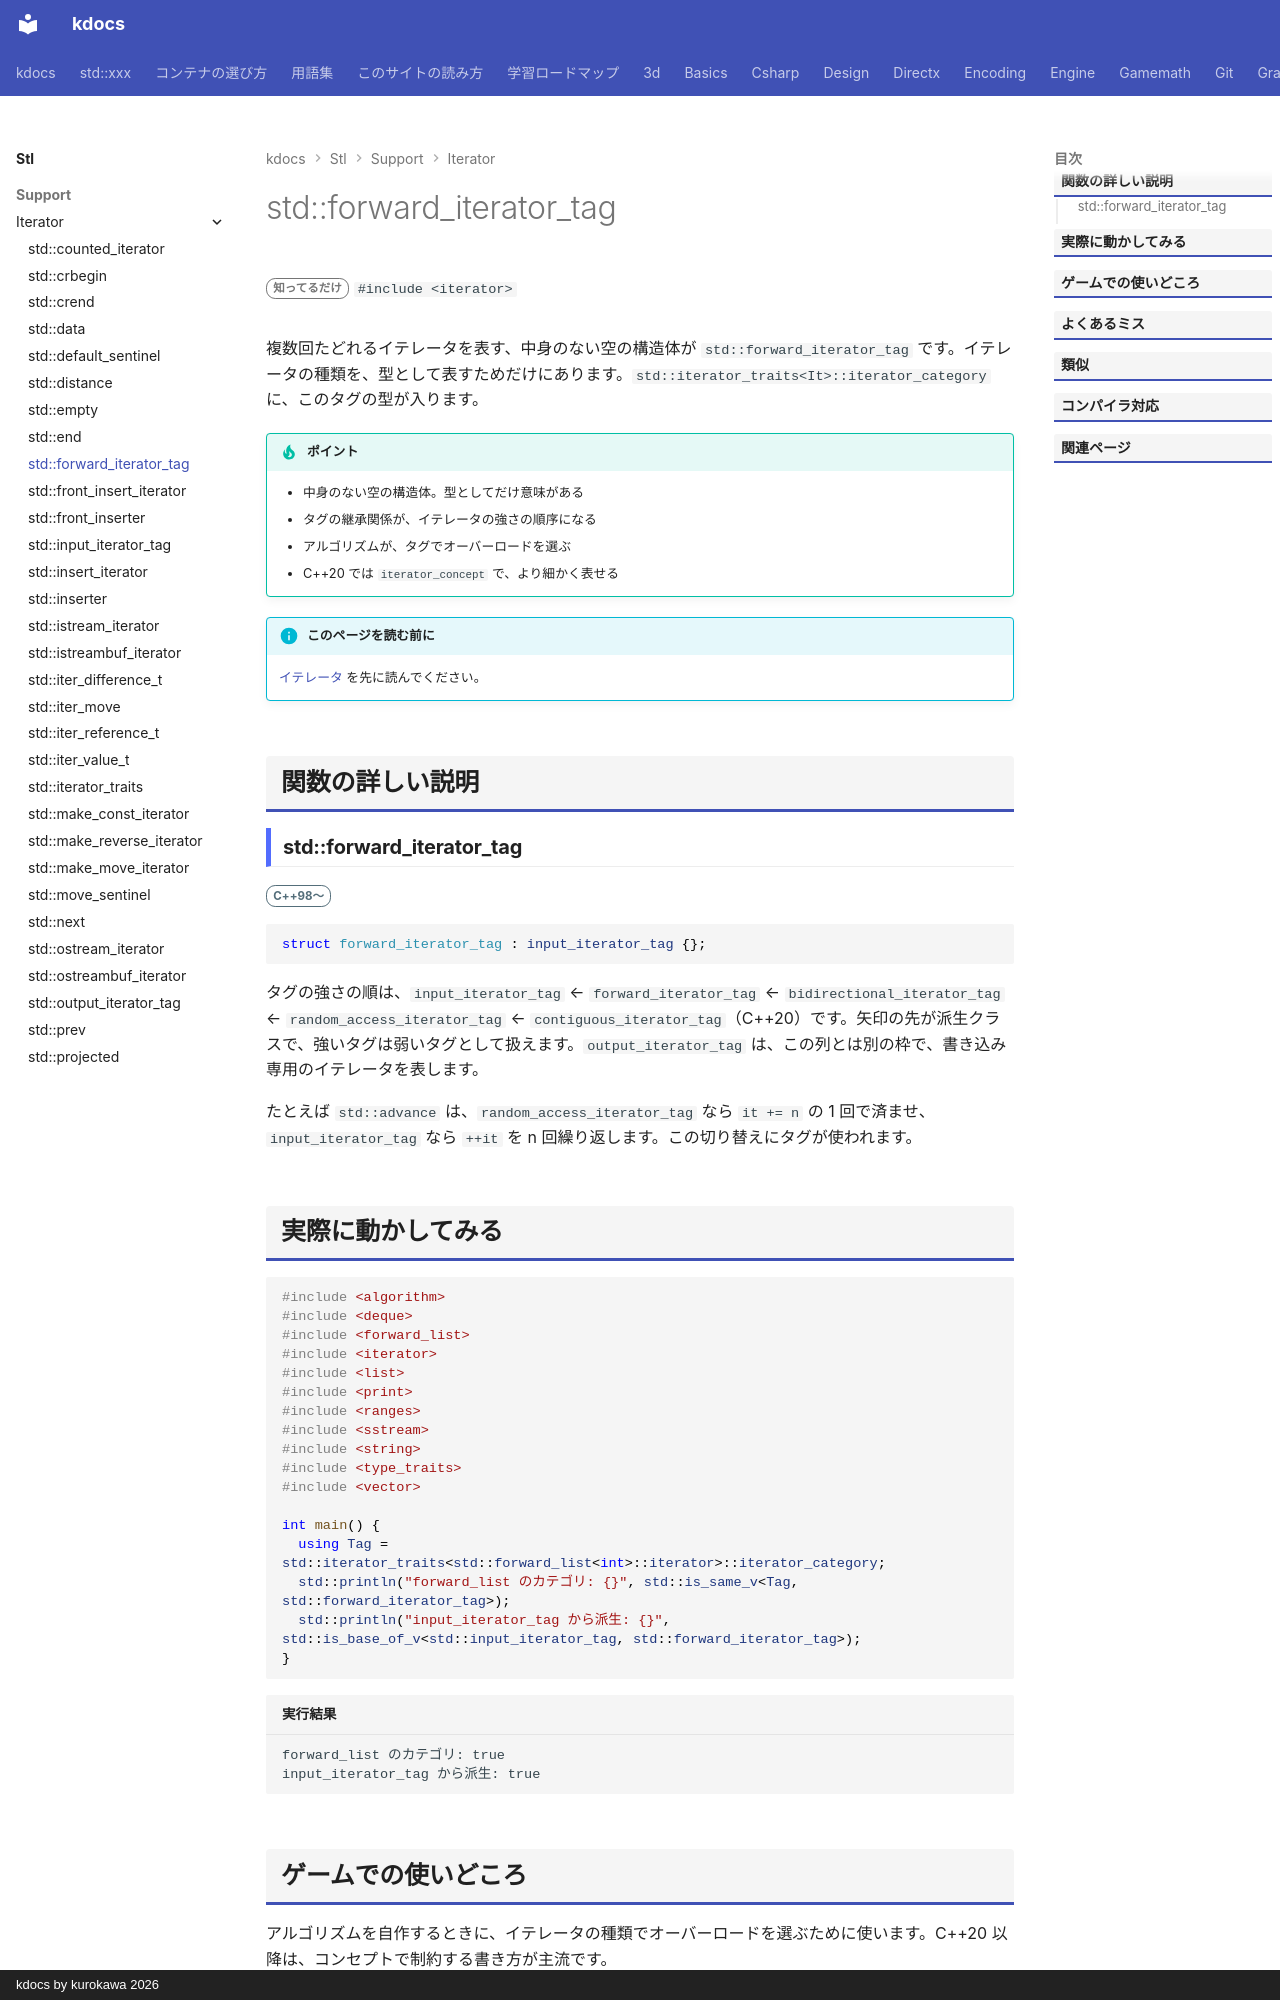

repository: qwzxdf/kdocs · page: stl/support/iterator/forward_iterator_tag/index.html · generator: mkdocs · copyright: kdocs by kurokawa 2026

---
title: std::forward_iterator_tag
summary: "前方イテレータ（何度でも読み返せる（一方向））を表すタグの型。"
order: 900
group: イテレータの道具（<iterator>）
tags:
  - 型・言語サポート
---

# std::forward_iterator_tag

<div class="page-badges" markdown>
<span class="rank rank-rare">知ってるだけ</span>
`#include <iterator>`
</div>

複数回たどれるイテレータを表す、中身のない空の構造体が `std::forward_iterator_tag` です。イテレータの種類を、型として表すためだけにあります。`std::iterator_traits<It>::iterator_category` に、このタグの型が入ります。

!!! tip "ポイント"
    - 中身のない空の構造体。型としてだけ意味がある
    - タグの継承関係が、イテレータの強さの順序になる
    - アルゴリズムが、タグでオーバーロードを選ぶ
    - C++20 では `iterator_concept` で、より細かく表せる

!!! info "このページを読む前に"
    [イテレータ](../../../basics/iterator.md) を先に読んでください。

## 関数の詳しい説明

### std::forward_iterator_tag {#forward_iterator_tag}

<span class="ver ver-11">C++98〜</span>

```cpp
struct forward_iterator_tag : input_iterator_tag {};
```

タグの強さの順は、`input_iterator_tag` ← `forward_iterator_tag` ← `bidirectional_iterator_tag` ← `random_access_iterator_tag` ← `contiguous_iterator_tag`（C++20）です。矢印の先が派生クラスで、強いタグは弱いタグとして扱えます。`output_iterator_tag` は、この列とは別の枠で、書き込み専用のイテレータを表します。

たとえば `std::advance` は、`random_access_iterator_tag` なら `it += n` の 1 回で済ませ、`input_iterator_tag` なら `++it` を n 回繰り返します。この切り替えにタグが使われます。
